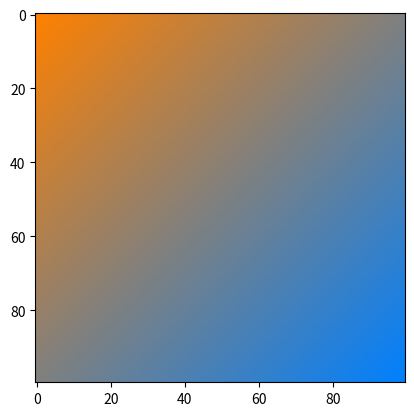

Generate this figure with matplotlib:
import numpy as np
import matplotlib.pyplot as plt
from scipy.ndimage import rotate


def lerp(v0, v1, t):
    return (1 - t) * v0 + t * v1

size = 100
image = np.zeros((size, size, 3), dtype="uint8")
assert image.shape[0] == image.shape[1]

color1 = [255, 128, 0]
color2 = [0, 128, 255]

for i, v in enumerate(np.linspace(0, 1, image.shape[0])):
    r = lerp(color1[0], color2[0], v)
    g = lerp(color1[1], color2[1], v)
    b = lerp(color1[2], color2[2], v)
    image[i, :, :] = [r, g, b]

val = np.linspace(0, 255, image.shape[0]+image.shape[0])
val2 = list(reversed(val))

for i in range(100):
    val3 =  val2[i::]
    val4 = val[i::]
    
    for j in range(100):
            
        image[i][j][0] = val3[j]
        image[j][i][-1] = val4[j]
        

plt.figure(1)
plt.imshow(image)
plt.show()
